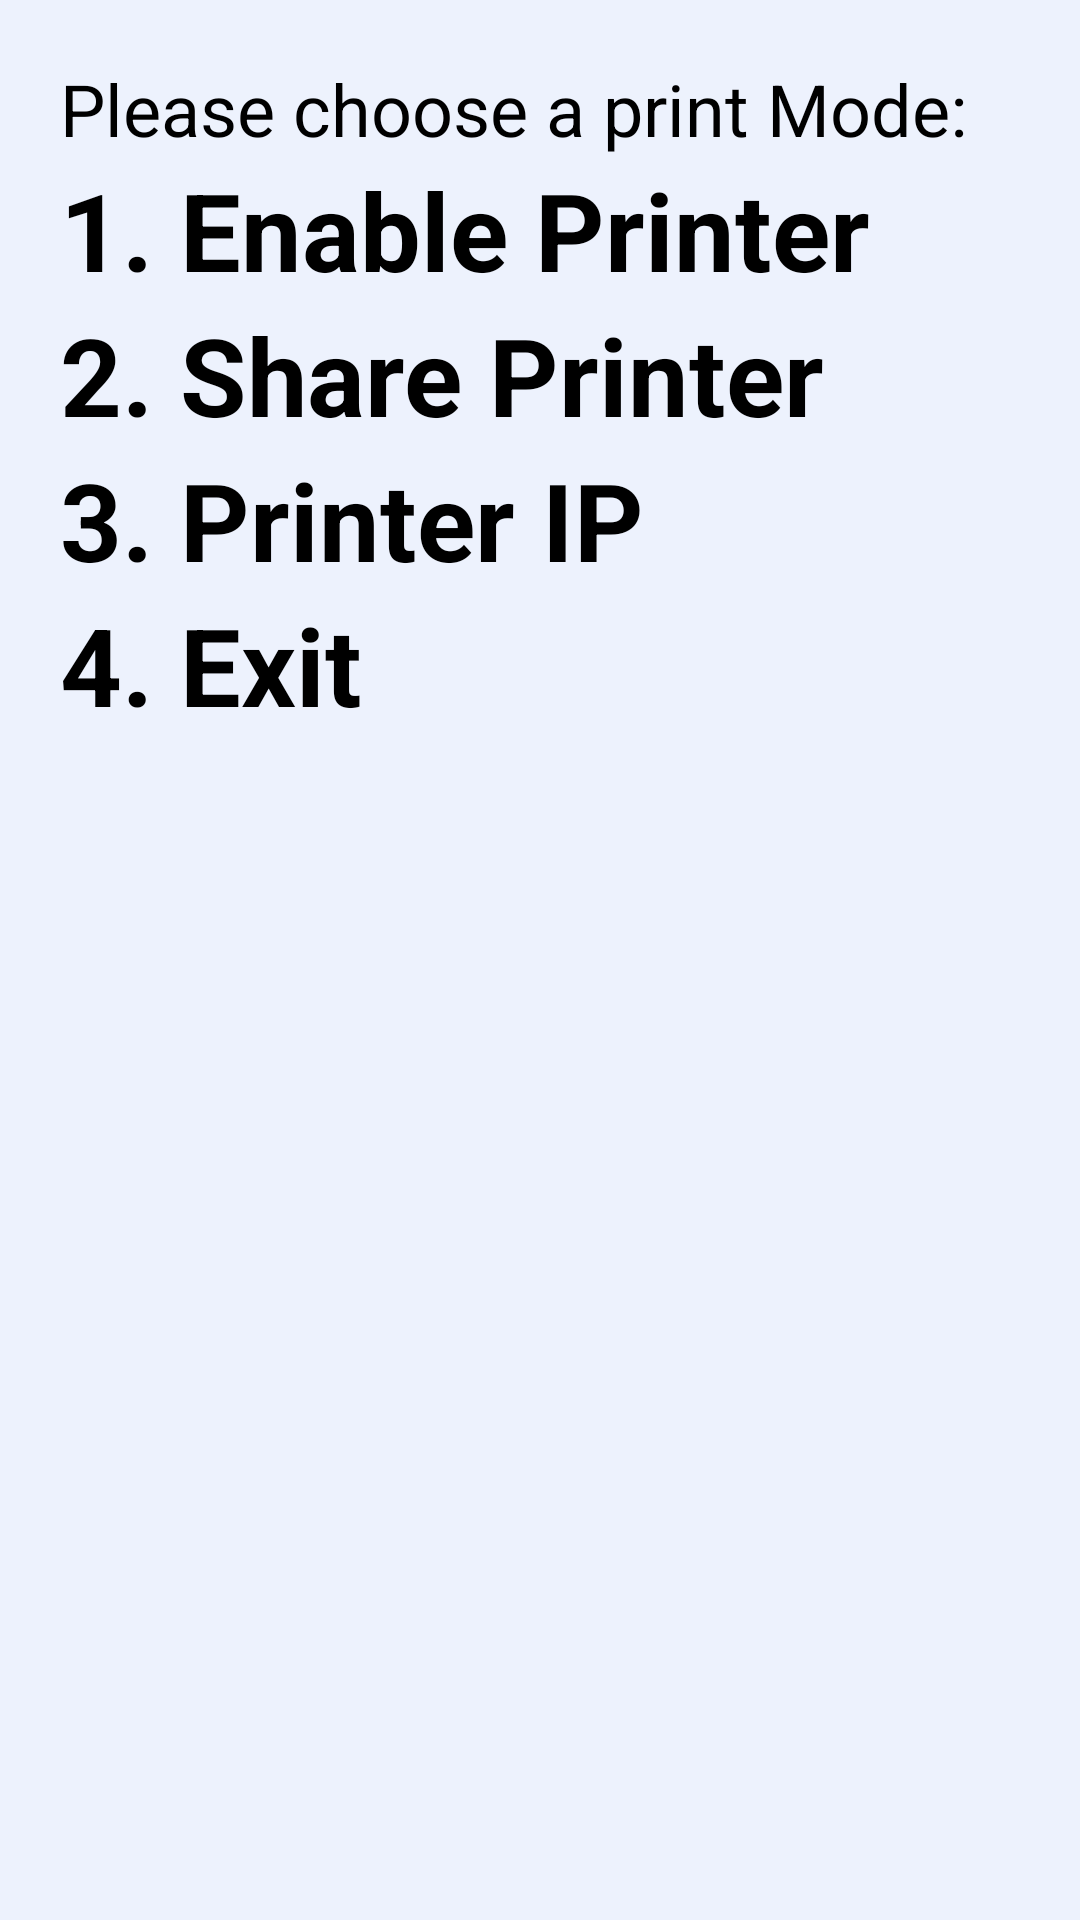

Android layout source for this screen:
<!-- AndroidManifest.xml: application theme android:Theme.Light -->
<!-- res/layout/activity_printmode.xml -->
<?xml version="1.0" encoding="utf-8"?>
<LinearLayout xmlns:android="http://schemas.android.com/apk/res/android"
    xmlns:app="http://schemas.android.com/apk/res-auto"
    xmlns:tools="http://schemas.android.com/tools"
    android:layout_width="match_parent"
    android:layout_height="match_parent"
    android:background="#edf2fd"
    android:orientation="vertical"
    android:padding="20dp"
    tools:context=".printmode">

    <TextView
        android:id="@+id/textView9"
        android:layout_width="match_parent"
        android:layout_height="wrap_content"
        android:text="Please choose a print Mode:"
        android:textColor="#000000"
        android:textSize="24sp" />

    <LinearLayout
        android:layout_width="match_parent"
        android:layout_height="wrap_content"
        android:orientation="horizontal">

        <TextView
            android:layout_width="500dp"
            android:layout_height="wrap_content"
            android:text="1. Enable Printer"
            android:textColor="#000000"
            android:textSize="36sp"
            android:textStyle="bold" />

        <Switch
            android:id="@+id/enable_printer"
            style="@style/Base.TextAppearance.AppCompat.Display2"
            android:layout_width="match_parent"
            android:layout_height="match_parent"
            android:layout_weight="1"
            android:checked="true"
            android:fontFamily="serif"
            android:switchMinWidth="56dp"
            android:switchTextAppearance="@android:style/TextAppearance.Holo.Large.Inverse"
            android:textAppearance="@android:style/TextAppearance.Small"
            android:textColor="#000000"
            android:textOff="OFF"
            android:textOn="ON"
            android:textSize="30sp"
            android:textStyle="bold" />

    </LinearLayout>

    <LinearLayout
        android:layout_width="match_parent"
        android:layout_height="wrap_content"
        android:orientation="horizontal">

        <TextView
            android:layout_width="500dp"
            android:layout_height="wrap_content"
            android:text="2. Share Printer"
            android:textColor="#000000"
            android:textSize="36sp"
            android:textStyle="bold" />

        <Switch
            android:id="@+id/share_printer"
            style="@style/Base.TextAppearance.AppCompat.Display2"
            android:layout_width="match_parent"
            android:layout_height="match_parent"
            android:layout_weight="1"
            android:checked="true"
            android:fontFamily="serif"
            android:switchMinWidth="56dp"
            android:switchTextAppearance="@android:style/TextAppearance.Holo.Large.Inverse"
            android:textAppearance="@android:style/TextAppearance.Small"
            android:textColor="#000000"
            android:textOff="OFF"
            android:textOn="ON"
            android:textSize="30sp"
            android:textStyle="bold" />

    </LinearLayout>

    <TextView
        android:id="@+id/pmode_ip"
        android:layout_width="match_parent"
        android:layout_height="wrap_content"
        android:text="3. Printer IP"
        android:textColor="#000000"
        android:textSize="36sp"
        android:textStyle="bold" />

    <TextView
        android:id="@+id/pmode_ip2"
        android:layout_width="match_parent"
        android:layout_height="wrap_content"
        android:text="4. Exit"
        android:textColor="#000000"
        android:textSize="36sp"
        android:textStyle="bold" />


</LinearLayout>
<!-- resources referenced by this layout -->
<resources>

</resources>
